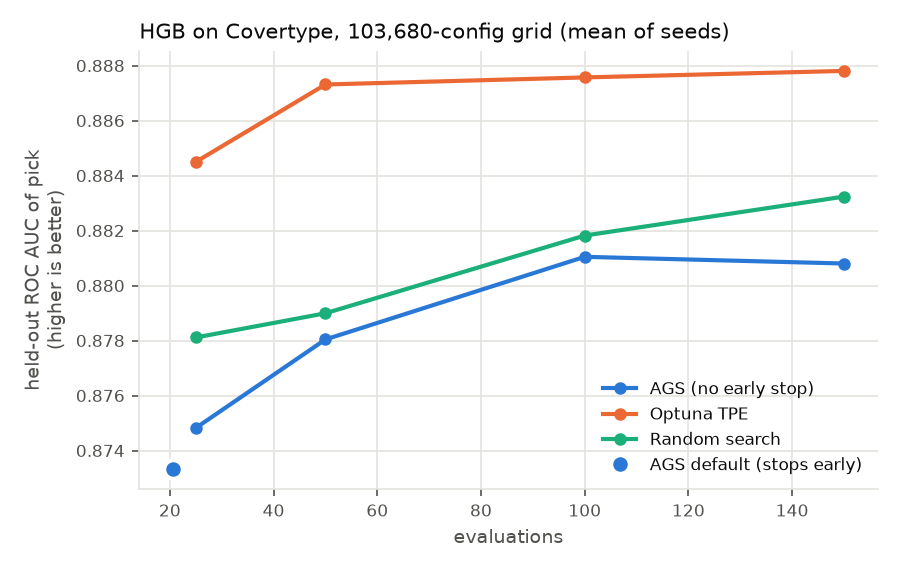

Data behind this chart, as committed beside it:
method, seed, budget, n_evals, folds, own_cv, test, pick, wall_total
ags_default, 0, 22, 22, 110, 0.8735, 0.8699, {'learning_rate': 0.1, 'max_leaf_nodes':…, 19.56
ags_no_early_stop, 0, 25, 150, 125, 0.8762, 0.8718, {'learning_rate': 0.1, 'max_leaf_nodes':…, 588.4
ags_no_early_stop, 0, 50, 150, 250, 0.8792, 0.8738, {'learning_rate': 0.2, 'max_leaf_nodes':…, 588.4
ags_no_early_stop, 0, 100, 150, 500, 0.8914, 0.8837, {'learning_rate': 0.1, 'max_leaf_nodes':…, 588.4
ags_no_early_stop, 0, 150, 150, 750, 0.8935, 0.8837, {'learning_rate': 0.2, 'max_leaf_nodes':…, 588.4
random, 0, 25, 150, 125, 0.8759, 0.8719, {'learning_rate': 0.3, 'max_leaf_nodes':…, 155.1
random, 0, 50, 150, 250, 0.8816, 0.8763, {'learning_rate': 0.2, 'max_leaf_nodes':…, 155.1
random, 0, 100, 150, 500, 0.8816, 0.8763, {'learning_rate': 0.2, 'max_leaf_nodes':…, 155.1
random, 0, 150, 150, 750, 0.8834, 0.8795, {'learning_rate': 0.1, 'max_leaf_nodes':…, 155.1
optuna_tpe, 0, 25, 150, 125, 0.8913, 0.8845, {'learning_rate': 0.1, 'max_leaf_nodes':…, 838.3
optuna_tpe, 0, 50, 150, 250, 0.8936, 0.8885, {'learning_rate': 0.1, 'max_leaf_nodes':…, 838.3
optuna_tpe, 0, 100, 150, 500, 0.8936, 0.8885, {'learning_rate': 0.1, 'max_leaf_nodes':…, 838.3
optuna_tpe, 0, 150, 150, 750, 0.8936, 0.8885, {'learning_rate': 0.1, 'max_leaf_nodes':…, 838.3
ags_default, 1, 23, 23, 112, 0.8801, 0.8774, {'learning_rate': 0.3, 'max_leaf_nodes':…, 24.73
ags_no_early_stop, 1, 25, 150, 122, 0.8815, 0.8793, {'learning_rate': 0.3, 'max_leaf_nodes':…, 439.9
ags_no_early_stop, 1, 50, 150, 247, 0.8838, 0.883, {'learning_rate': 0.2, 'max_leaf_nodes':…, 439.9
ags_no_early_stop, 1, 100, 150, 482, 0.8843, 0.8814, {'learning_rate': 0.2, 'max_leaf_nodes':…, 439.9
ags_no_early_stop, 1, 150, 150, 689, 0.885, 0.8795, {'learning_rate': 0.1, 'max_leaf_nodes':…, 439.9
random, 1, 25, 150, 125, 0.8858, 0.8856, {'learning_rate': 0.05, 'max_leaf_nodes'…, 180.8
random, 1, 50, 150, 250, 0.8858, 0.8856, {'learning_rate': 0.05, 'max_leaf_nodes'…, 180.8
random, 1, 100, 150, 500, 0.8858, 0.8856, {'learning_rate': 0.05, 'max_leaf_nodes'…, 180.8
random, 1, 150, 150, 750, 0.8858, 0.8856, {'learning_rate': 0.05, 'max_leaf_nodes'…, 180.8
optuna_tpe, 1, 25, 150, 125, 0.8874, 0.8857, {'learning_rate': 0.05, 'max_leaf_nodes'…, 1057
optuna_tpe, 1, 50, 150, 250, 0.8874, 0.8857, {'learning_rate': 0.05, 'max_leaf_nodes'…, 1057
optuna_tpe, 1, 100, 150, 500, 0.8901, 0.8877, {'learning_rate': 0.1, 'max_leaf_nodes':…, 1057
optuna_tpe, 1, 150, 150, 750, 0.8902, 0.8889, {'learning_rate': 0.1, 'max_leaf_nodes':…, 1057
ags_default, 2, 25, 25, 125, 0.8674, 0.8618, {'learning_rate': 0.05, 'max_leaf_nodes'…, 28.68
ags_no_early_stop, 2, 25, 150, 125, 0.8674, 0.8618, {'learning_rate': 0.05, 'max_leaf_nodes'…, 456
ags_no_early_stop, 2, 50, 150, 250, 0.8772, 0.8762, {'learning_rate': 0.1, 'max_leaf_nodes':…, 456
ags_no_early_stop, 2, 100, 150, 500, 0.8896, 0.8824, {'learning_rate': 0.2, 'max_leaf_nodes':…, 456
ags_no_early_stop, 2, 150, 150, 750, 0.8901, 0.8811, {'learning_rate': 0.3, 'max_leaf_nodes':…, 456
random, 2, 25, 150, 125, 0.888, 0.8822, {'learning_rate': 0.05, 'max_leaf_nodes'…, 168.3
random, 2, 50, 150, 250, 0.888, 0.8822, {'learning_rate': 0.05, 'max_leaf_nodes'…, 168.3
random, 2, 100, 150, 500, 0.888, 0.8822, {'learning_rate': 0.05, 'max_leaf_nodes'…, 168.3
random, 2, 150, 150, 750, 0.888, 0.8822, {'learning_rate': 0.05, 'max_leaf_nodes'…, 168.3
optuna_tpe, 2, 25, 150, 125, 0.8906, 0.8814, {'learning_rate': 0.5, 'max_leaf_nodes':…, 776.3
optuna_tpe, 2, 50, 150, 250, 0.8951, 0.8877, {'learning_rate': 0.1, 'max_leaf_nodes':…, 776.3
optuna_tpe, 2, 100, 150, 500, 0.8955, 0.8876, {'learning_rate': 0.1, 'max_leaf_nodes':…, 776.3
optuna_tpe, 2, 150, 150, 750, 0.8955, 0.8876, {'learning_rate': 0.1, 'max_leaf_nodes':…, 776.3
ags_default, 3, 17, 17, 85, 0.8823, 0.8766, {'learning_rate': 0.3, 'max_leaf_nodes':…, 41.51
ags_no_early_stop, 3, 25, 150, 119, 0.8823, 0.8766, {'learning_rate': 0.3, 'max_leaf_nodes':…, 275.8
ags_no_early_stop, 3, 50, 150, 215, 0.8826, 0.8725, {'learning_rate': 0.5, 'max_leaf_nodes':…, 275.8
ags_no_early_stop, 3, 100, 150, 389, 0.8826, 0.8725, {'learning_rate': 0.5, 'max_leaf_nodes':…, 275.8
ags_no_early_stop, 3, 150, 150, 567, 0.8826, 0.8725, {'learning_rate': 0.5, 'max_leaf_nodes':…, 275.8
random, 3, 25, 150, 125, 0.8822, 0.8784, {'learning_rate': 0.3, 'max_leaf_nodes':…, 170.7
random, 3, 50, 150, 250, 0.8822, 0.8784, {'learning_rate': 0.3, 'max_leaf_nodes':…, 170.7
random, 3, 100, 150, 500, 0.884, 0.881, {'learning_rate': 0.3, 'max_leaf_nodes':…, 170.7
random, 3, 150, 150, 750, 0.8887, 0.8819, {'learning_rate': 0.2, 'max_leaf_nodes':…, 170.7
optuna_tpe, 3, 25, 150, 125, 0.8894, 0.8889, {'learning_rate': 0.1, 'max_leaf_nodes':…, 832.4
optuna_tpe, 3, 50, 150, 250, 0.8898, 0.8876, {'learning_rate': 0.05, 'max_leaf_nodes'…, 832.4
optuna_tpe, 3, 100, 150, 500, 0.8925, 0.887, {'learning_rate': 0.1, 'max_leaf_nodes':…, 832.4
optuna_tpe, 3, 150, 150, 750, 0.8925, 0.887, {'learning_rate': 0.1, 'max_leaf_nodes':…, 832.4
ags_default, 4, 16, 16, 80, 0.8888, 0.8809, {'learning_rate': 0.2, 'max_leaf_nodes':…, 31.77
ags_no_early_stop, 4, 25, 150, 125, 0.892, 0.8846, {'learning_rate': 0.2, 'max_leaf_nodes':…, 633.1
ags_no_early_stop, 4, 50, 150, 228, 0.892, 0.8846, {'learning_rate': 0.2, 'max_leaf_nodes':…, 633.1
ags_no_early_stop, 4, 100, 150, 469, 0.8925, 0.8852, {'learning_rate': 0.1, 'max_leaf_nodes':…, 633.1
ags_no_early_stop, 4, 150, 150, 715, 0.8963, 0.8871, {'learning_rate': 0.05, 'max_leaf_nodes'…, 633.1
random, 4, 25, 150, 125, 0.8832, 0.8725, {'learning_rate': 0.05, 'max_leaf_nodes'…, 198.6
random, 4, 50, 150, 250, 0.8832, 0.8725, {'learning_rate': 0.05, 'max_leaf_nodes'…, 198.6
random, 4, 100, 150, 500, 0.8896, 0.884, {'learning_rate': 0.1, 'max_leaf_nodes':…, 198.6
... 5 more rows
